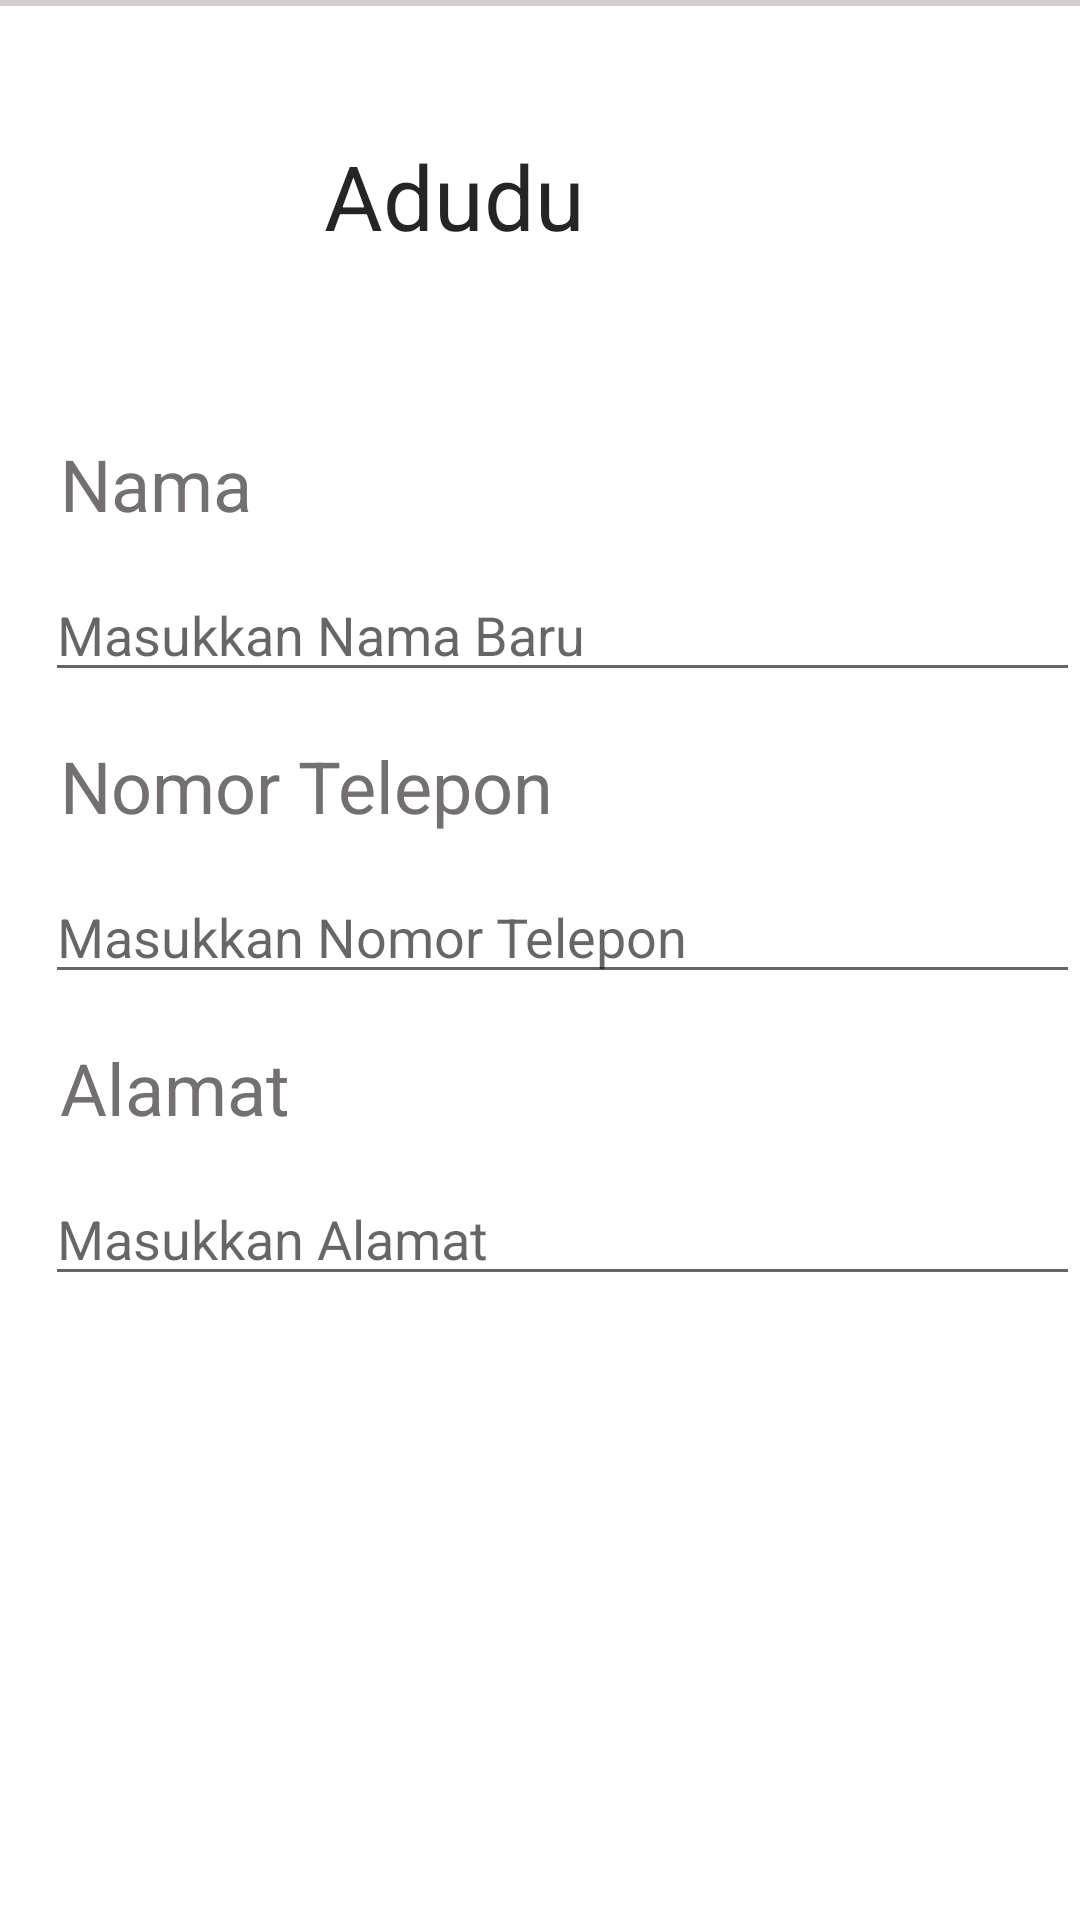

Produce the Android XML layout that renders to this screen, including the resource entries it uses.
<!-- AndroidManifest.xml: application theme AppTheme -->
<!-- res/layout/edit_profil.xml -->
<?xml version="1.0" encoding="utf-8"?>
<LinearLayout xmlns:android="http://schemas.android.com/apk/res/android"
    xmlns:app="http://schemas.android.com/apk/res-auto"
    android:orientation="vertical"
    android:layout_width="match_parent"
    android:layout_height="match_parent"
    android:background="#fff">

    <LinearLayout
        android:layout_width="match_parent"
        android:layout_height="wrap_content"
        android:orientation="vertical">

        <LinearLayout
            android:layout_width="match_parent"
            android:layout_height="wrap_content"
            android:orientation="horizontal"
            android:weightSum="10"
            android:layout_marginLeft="0dp"
            android:layout_marginRight="0dp">
            <View
                android:layout_width="match_parent"
                android:layout_weight="4"
                android:layout_height="2dp"
                android:layout_gravity="center"
                android:layout_marginEnd="0dp"
                android:layout_marginRight="0dp"
                android:background="#D3CDCD" />
        </LinearLayout>
        <LinearLayout
            android:id="@+id/linearLayout"
            android:layout_width="match_parent"
            android:layout_height="100dp"
            android:orientation="horizontal"
            android:layout_marginTop="28dp"
            android:layout_marginLeft="13dp"
            android:layout_marginRight="60dp"  >

            <ImageView
                android:id="@+id/imageView"
                android:layout_width="70dp"
                android:layout_height="70dp"
                android:layout_margin="5dp"
                android:layout_marginTop="20dp"
                app:srcCompat="@drawable/ic_man"/>

            <TextView
                android:id="@+id/title_nama"
                android:layout_width="match_parent"
                android:layout_height="wrap_content"
                android:padding="15dp"
                android:textSize="30sp"
                android:text="Adudu"
                android:textColor="#DA000000" />
        </LinearLayout>
        <LinearLayout
            android:layout_width="match_parent"
            android:layout_height="wrap_content"
            android:orientation="vertical">
            <TextView
                android:layout_width="match_parent"
                android:layout_height="wrap_content"
                android:text="Nama"
                android:textColor="#757070"
                android:textSize="24sp"
                android:layout_marginLeft="20dp"
                android:layout_marginTop="15dp"></TextView>
            <EditText
                android:id="@+id/edit_nama"
                android:layout_width="match_parent"
                android:layout_height="wrap_content"
                android:hint="Masukkan Nama Baru"
                android:layout_marginLeft="15dp"
                android:layout_marginTop="12dp"
                android:inputType="text"></EditText>
        </LinearLayout>
        <LinearLayout
            android:layout_width="match_parent"
            android:layout_height="wrap_content"
            android:orientation="vertical">
            <TextView
                android:layout_width="match_parent"
                android:layout_height="wrap_content"
                android:text="Nomor Telepon"
                android:textColor="#757070"
                android:textSize="24sp"
                android:layout_marginLeft="20dp"
                android:layout_marginTop="15dp"></TextView>
            <EditText
                android:id="@+id/edit_telepon"
                android:layout_width="match_parent"
                android:layout_height="wrap_content"
                android:hint="Masukkan Nomor Telepon"
                android:layout_marginLeft="15dp"
                android:layout_marginTop="12dp"
                android:inputType="number"></EditText>
        </LinearLayout>
        <LinearLayout
            android:layout_width="match_parent"
            android:layout_height="wrap_content"
            android:orientation="vertical">
            <TextView
                android:layout_width="match_parent"
                android:layout_height="wrap_content"
                android:text="Alamat"
                android:textColor="#757070"
                android:textSize="24sp"
                android:layout_marginLeft="20dp"
                android:layout_marginTop="15dp"></TextView>
            <EditText
                android:id="@+id/edit_alamat"
                android:layout_width="match_parent"
                android:layout_height="wrap_content"
                android:hint="Masukkan Alamat"
                android:layout_marginLeft="15dp"
                android:layout_marginTop="12dp"
                android:inputType="textEmailAddress"></EditText>
        </LinearLayout>
        <Button
            android:id="@+id/button_save"
            android:layout_width="match_parent"
            android:layout_height="wrap_content"
            android:layout_marginRight="60dp"
            android:layout_marginLeft="60dp"
            android:layout_marginTop="40dp"
            android:background="@drawable/kotaksimpan"
            android:text="SIMPAN"
            android:textColor="#fff" />





</LinearLayout>
</LinearLayout>
<!-- resources referenced by this layout -->
<resources>
  <style name="AppTheme" parent="Theme.AppCompat.Light.DarkActionBar">
          
          <item name="colorPrimary">@color/colorPrimary</item>
          <item name="colorPrimaryDark">@color/colorPrimaryDark</item>
          <item name="colorAccent">@color/colorAccent</item>
      </style>
  <!-- not gathered from this repository: default colours our renderer supplied (Android Studio template values) -->
  <color name="colorPrimary">#FF6200EE</color>
  <color name="colorPrimaryDark">#FF3700B3</color>
  <color name="colorAccent">#FF03DAC5</color>
</resources>
